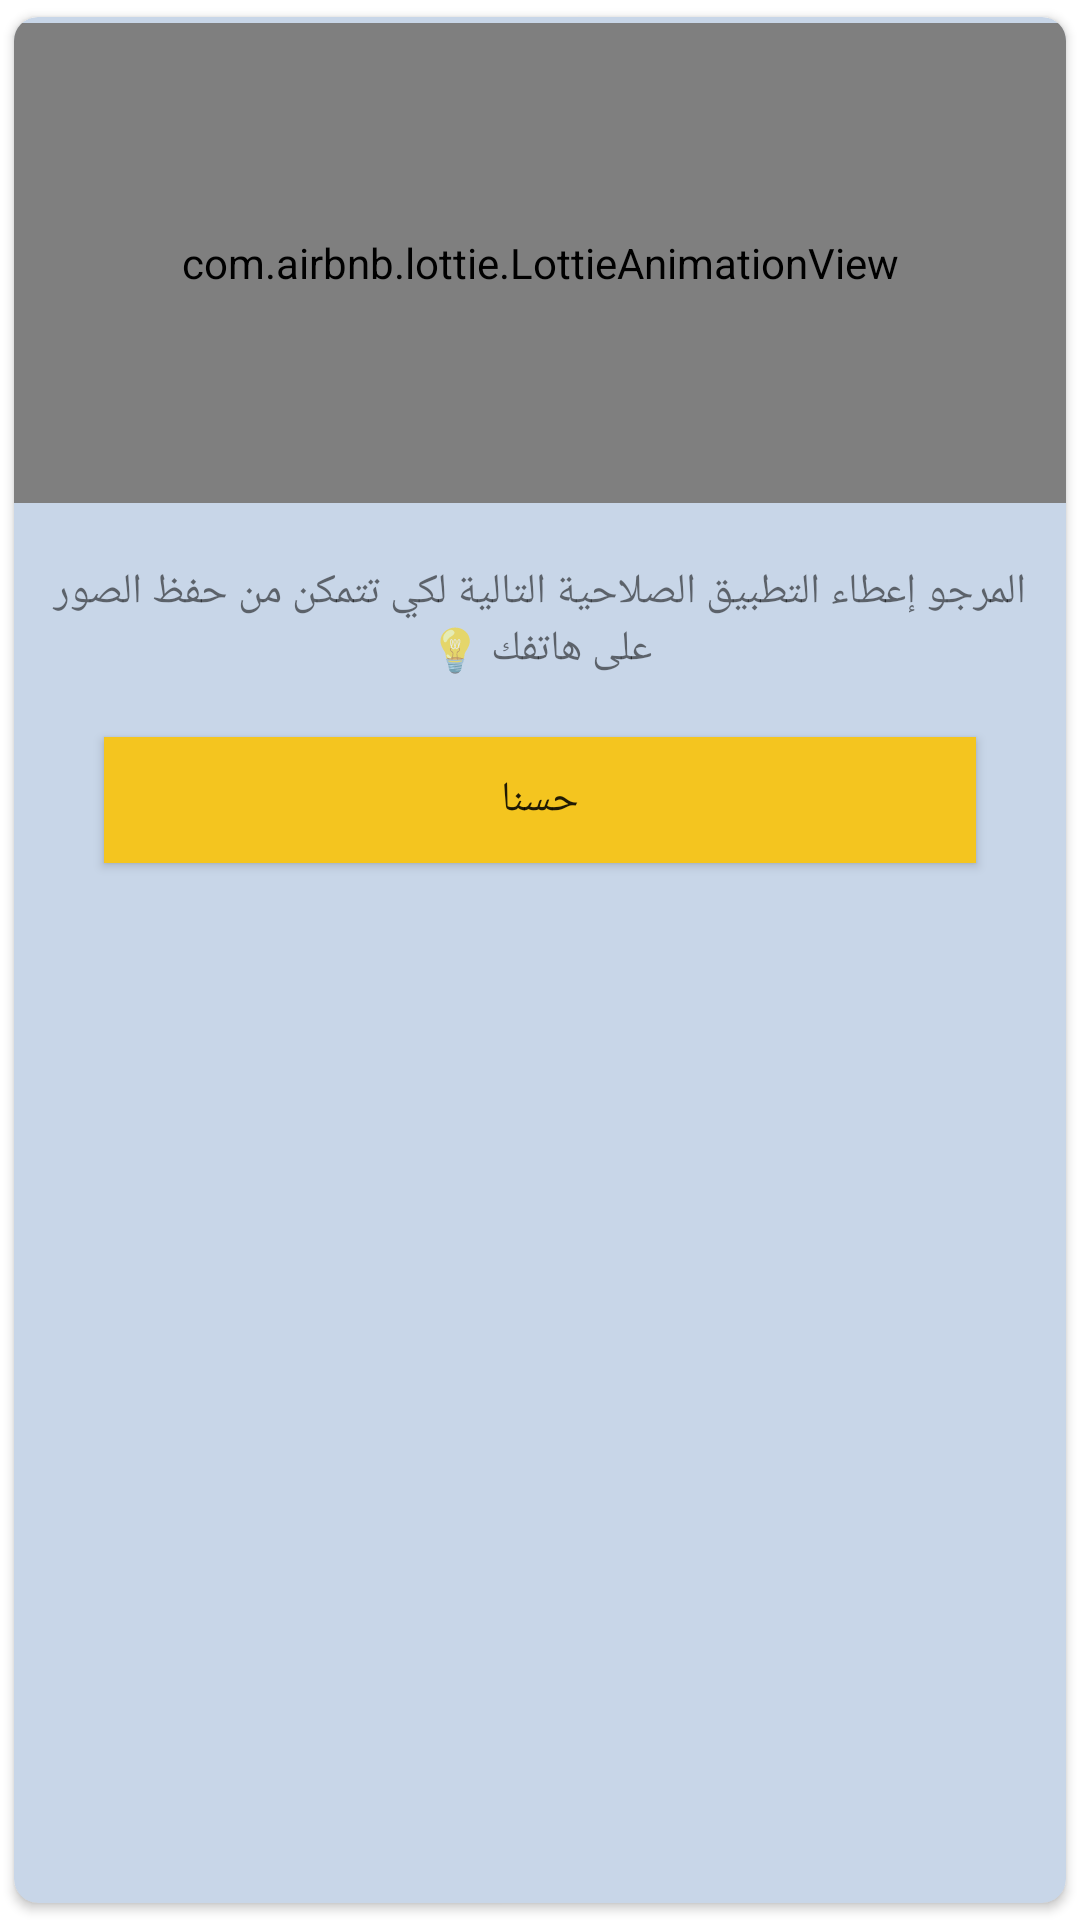

Here is an Android app screen rendered from its layout file. Give the layout XML and the strings, colors and styles it references.
<!-- AndroidManifest.xml: application theme BStudioThemeLight -->
<!-- res/layout/dialog_why.xml -->
<?xml version="1.0" encoding="utf-8"?>
<androidx.cardview.widget.CardView xmlns:android="http://schemas.android.com/apk/res/android"
    xmlns:app="http://schemas.android.com/apk/res-auto"
    xmlns:tools="http://schemas.android.com/tools"
    android:layout_width="match_parent"
    android:layout_height="wrap_content"
    android:layout_marginStart="25dp"
    android:layout_marginEnd="25dp"
    app:cardBackgroundColor="@color/base_bg"
    app:cardCornerRadius="8dp"
    app:cardElevation="2dp"
    app:cardPreventCornerOverlap="true"
    app:cardUseCompatPadding="true"
    app:contentPadding="0dp"
    app:contentPaddingBottom="10dp">

    <RelativeLayout
        android:layout_width="match_parent"
        android:layout_height="match_parent"
        android:layoutDirection="ltr">

        <com.airbnb.lottie.LottieAnimationView
            android:id="@+id/loading"
            android:layout_width="match_parent"
            android:layout_height="160dp"
            android:layout_alignParentTop="true"
            android:layout_marginTop="2dp"
            android:visibility="visible"
            app:layout_constraintEnd_toEndOf="parent"
            app:layout_constraintStart_toStartOf="parent"
            app:layout_constraintTop_toTopOf="parent"
            app:lottie_autoPlay="true"
            app:lottie_loop="false"
            app:lottie_rawRes="@raw/ic_permissions" />

        <androidx.appcompat.widget.AppCompatTextView
            android:id="@+id/dialog_message"
            android:layout_width="match_parent"
            android:layout_height="wrap_content"
            android:layout_below="@id/loading"
            android:layout_marginStart="10dp"
            android:layout_marginTop="20dp"
            android:layout_marginEnd="10dp"
            android:fontFamily="@font/cairo_semi_bold"
            android:gravity="center"
            android:text="@string/please_confirm_permission"
            app:layout_constraintEnd_toEndOf="parent"
            app:layout_constraintStart_toStartOf="@+id/loading"
            app:layout_constraintTop_toBottomOf="@+id/loading" />


        <androidx.appcompat.widget.AppCompatButton
            android:id="@+id/button_ok"
            android:layout_width="match_parent"
            android:layout_height="42dp"
            android:layout_below="@id/dialog_message"
            android:layout_centerHorizontal="true"
            android:layout_marginStart="30dp"
            android:layout_marginTop="20dp"
            android:layout_marginEnd="30dp"
            android:layout_marginBottom="10dp"
            android:background="@color/colorPrimary"
            android:fontFamily="@font/cairo_regular"
            android:text="@string/word_ok"
            app:layout_constraintEnd_toEndOf="@+id/dialog_message"
            app:layout_constraintStart_toStartOf="@+id/dialog_message"
            app:layout_constraintTop_toBottomOf="@+id/dialog_message" />

    </RelativeLayout>


</androidx.cardview.widget.CardView>
<!-- resources referenced by this layout -->
<resources>
  <color name="base_bg">#C8D6E8</color>
  <color name="colorPrimary">#F4C51F</color>
  <string name="please_confirm_permission"> المرجو إعطاء التطبيق الصلاحية التالية لكي تتمكن من حفظ الصور على هاتفك 💡</string>
  <string name="word_ok">حسنا</string>
  <style name="BStudioThemeLight" parent="ActivityTheme.Primary.Base.Light">
          <item name="android:windowBackground">@color/colorBackgroundDarkLight</item>
      </style>
  <style name="ActivityTheme.Primary.Base.Light" parent="Theme.MaterialComponents.Light.NoActionBar">
          <item name="colorPrimary">@color/colorPrimary</item>
          <item name="colorPrimaryDark">@color/colorPrimaryDark</item>
          <item name="colorAccent">@color/colorAccent</item>
          <item name="colorWhite">@color/colorWhiteLight</item>
          <item name="colorTextPrimary">@color/colorTextPrimaryLight</item>
          <item name="colorTextSecondary">@color/colorTextSecondaryLight</item>
          <item name="colorBackground">@color/colorBackgroundLight</item>
          <item name="colorBackgroundDark">@color/colorBackgroundDarkLight</item>
          <item name="colorIconActive">@color/colorIconActiveLight</item>
          <item name="colorIconNonActive">@color/colorIconNonActiveLight</item>
          <item name="colorCenterButton">@color/colorCenterButtonLight</item>
          <item name="colorCenterButtonBackground">@color/colorCenterButtonBackgroundLight</item>
          <item name="colorNavigationBackground">@color/colorNavigationBackgroundLight</item>
          <item name="colorCardView">@color/colorCardViewLight</item>
          <item name="android:windowActionBarOverlay">false</item>
      </style>
  <color name="colorBackgroundDarkLight">#FFFFFF</color>
  <color name="colorPrimaryDark">#F4C51F</color>
  <color name="colorAccent">#F4C51F</color>
  <color name="colorWhiteLight">#444444</color>
  <color name="colorTextPrimaryLight">#727579</color>
  <color name="colorTextSecondaryLight">#BBC1CA</color>
  <color name="colorBackgroundLight">#E9F0F6</color>
  <color name="colorIconActiveLight">#fff</color>
  <color name="colorIconNonActiveLight">#8E9499</color>
  <color name="colorCenterButtonLight">#FFFFFF</color>
  <color name="colorCenterButtonBackgroundLight">#F4C51F</color>
  <color name="colorNavigationBackgroundLight">#FFFFFF</color>
  <color name="colorCardViewLight">#FFFFFF</color>
</resources>
